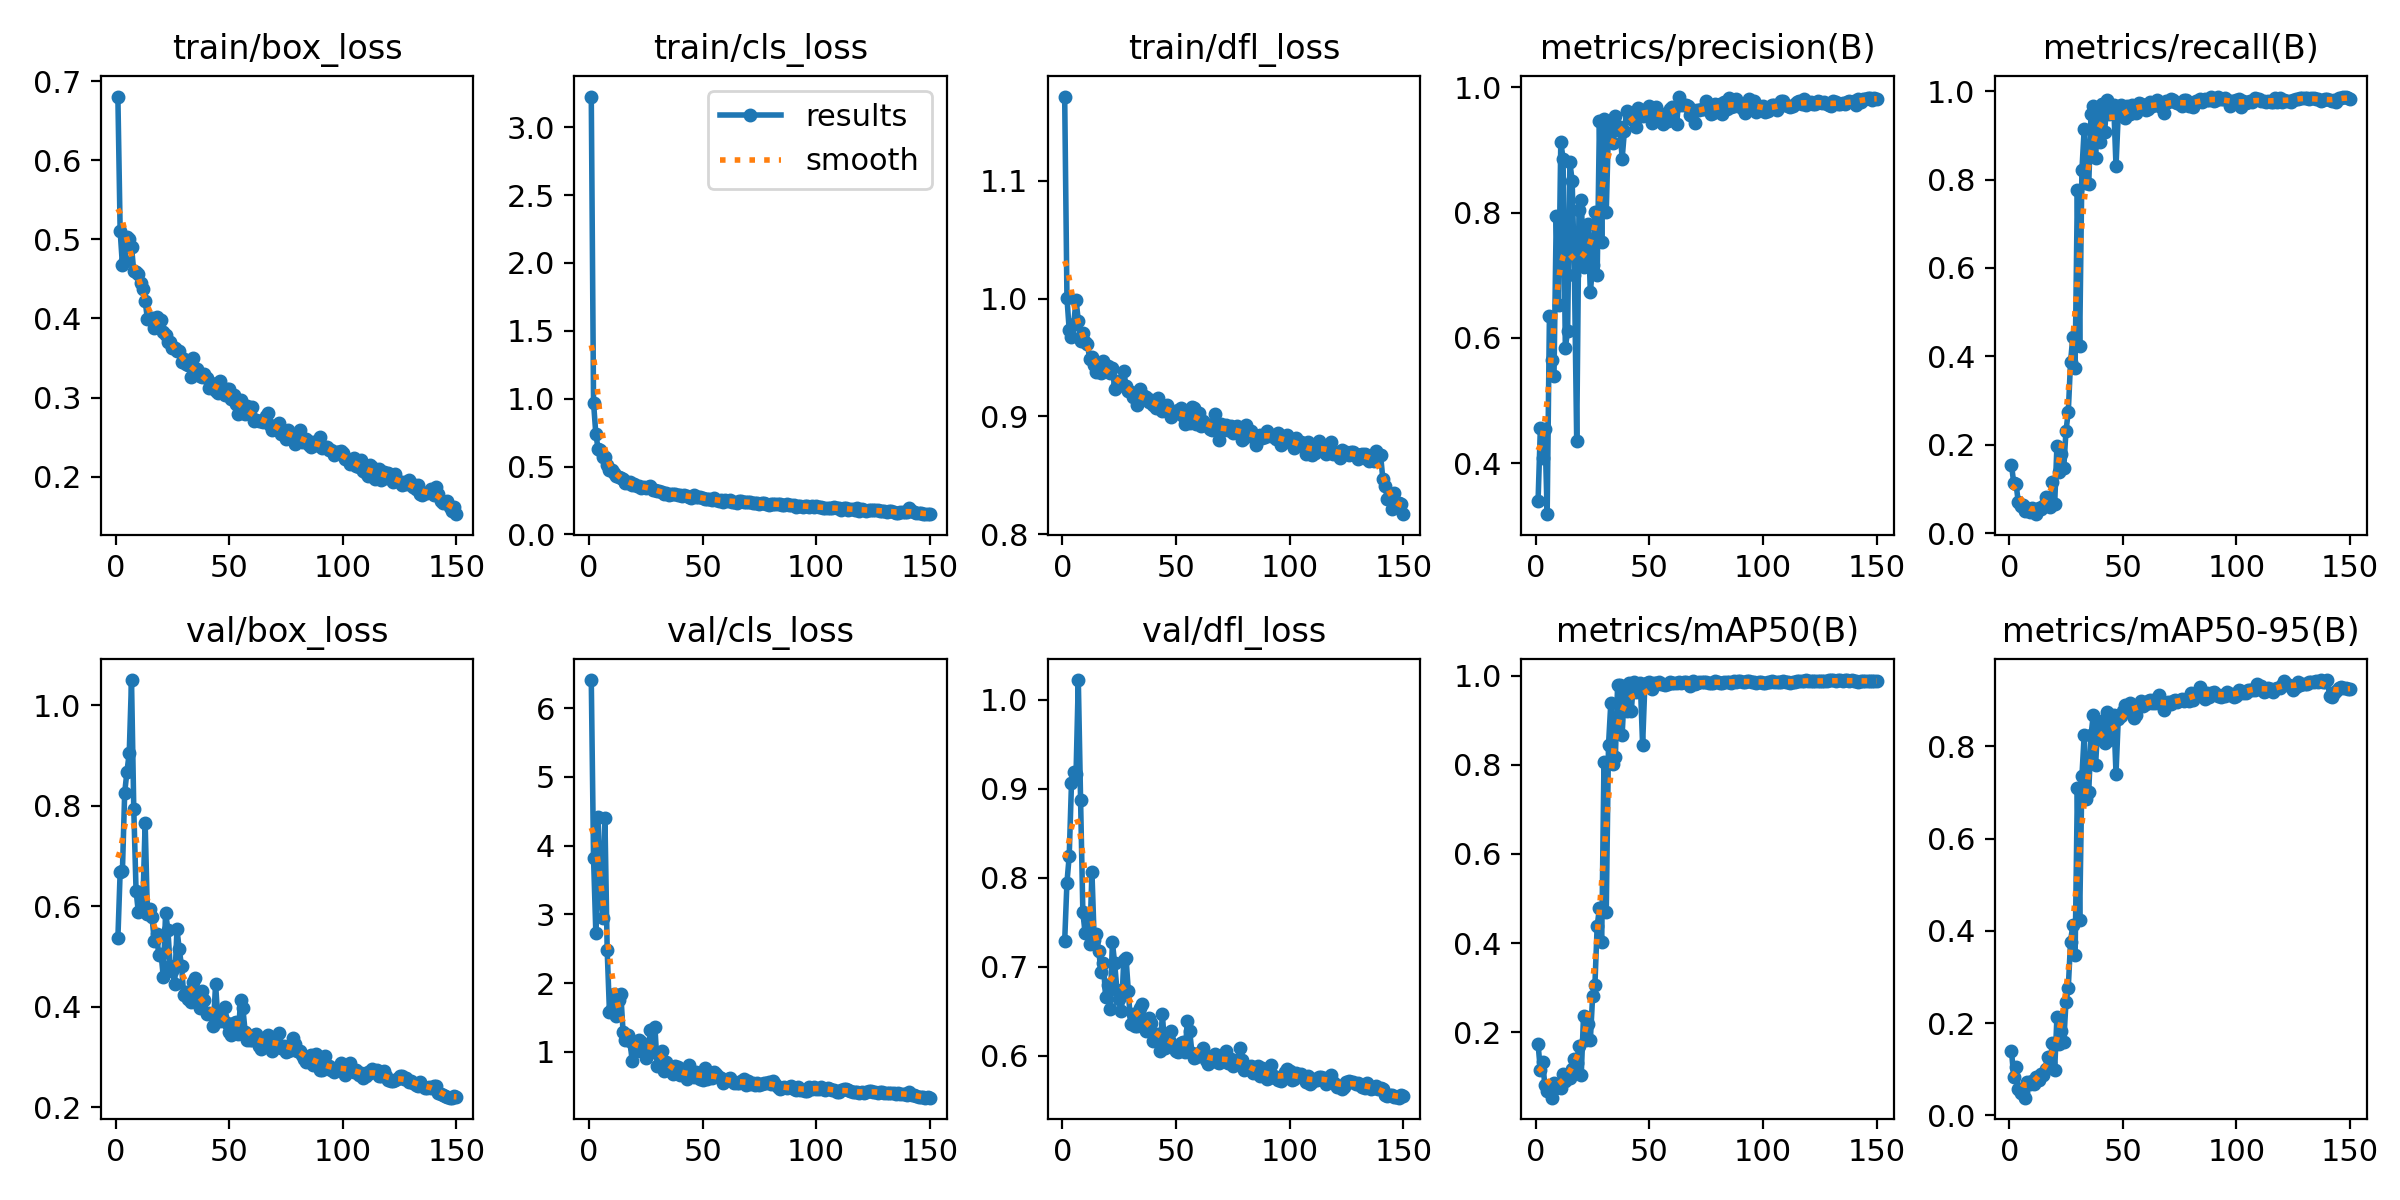

Data behind this chart, as committed beside it:
epoch, train/box_loss, train/cls_loss, train/dfl_loss, metrics/precision(B), metrics/recall(B), metrics/mAP50(B), metrics/mAP50-95(B), val/box_loss, val/cls_loss, val/dfl_loss, lr/pg0, lr/pg1, lr/pg2
1, 0.6807, 3.226, 1.171, 0.34, 0.1544, 0.1731, 0.1401, 0.5363, 6.409, 0.7289, 0.0001534, 0.0001534, 0.0001534
2, 0.5109, 0.971, 1.001, 0.4555, 0.1132, 0.1148, 0.08252, 0.6682, 3.819, 0.7948, 0.0003114, 0.0003114, 0.0003114
3, 0.4676, 0.742, 0.9731, 0.4086, 0.1118, 0.133, 0.1043, 0.6706, 2.736, 0.8247, 0.0004673, 0.0004673, 0.0004673
4, 0.4732, 0.6315, 0.9674, 0.4551, 0.07026, 0.08022, 0.0565, 0.8262, 4.415, 0.9068, 0.0006211, 0.0006211, 0.0006211
5, 0.5028, 0.621, 0.9788, 0.3184, 0.06157, 0.06781, 0.04746, 0.8683, 3.317, 0.9188, 0.0006494, 0.0006494, 0.0006494
6, 0.5004, 0.5677, 0.9985, 0.6355, 0.06266, 0.06866, 0.05031, 0.905, 2.942, 0.9166, 0.000645, 0.000645, 0.000645
7, 0.4904, 0.5738, 0.9811, 0.564, 0.04993, 0.05269, 0.03824, 1.05, 4.404, 1.022, 0.0006406, 0.0006406, 0.0006406
8, 0.4597, 0.5148, 0.9642, 0.5395, 0.05594, 0.08551, 0.07134, 0.793, 2.481, 0.8874, 0.0006362, 0.0006362, 0.0006362
9, 0.4582, 0.4735, 0.9709, 0.7939, 0.04762, 0.07344, 0.06755, 0.6313, 1.584, 0.7618, 0.0006318, 0.0006318, 0.0006318
10, 0.4566, 0.4777, 0.9631, 0.6522, 0.05722, 0.08133, 0.07426, 0.5888, 1.626, 0.7376, 0.0006274, 0.0006274, 0.0006274
11, 0.4447, 0.4495, 0.9615, 0.9131, 0.04765, 0.07522, 0.06742, 0.6276, 1.835, 0.756, 0.000623, 0.000623, 0.000623
12, 0.4368, 0.4315, 0.9489, 0.8859, 0.04286, 0.1061, 0.0839, 0.6054, 1.526, 0.7252, 0.0006186, 0.0006186, 0.0006186
13, 0.4218, 0.4236, 0.9506, 0.5837, 0.05794, 0.09083, 0.07716, 0.7666, 1.754, 0.8065, 0.0006142, 0.0006142, 0.0006142
14, 0.3996, 0.4132, 0.944, 0.6116, 0.05354, 0.1005, 0.0892, 0.585, 1.84, 0.7302, 0.0006098, 0.0006098, 0.0006098
15, 0.4008, 0.4122, 0.9379, 0.88, 0.06155, 0.09728, 0.0884, 0.5945, 1.286, 0.7365, 0.0006054, 0.0006054, 0.0006054
16, 0.4004, 0.3777, 0.9411, 0.8509, 0.08281, 0.1169, 0.1013, 0.5797, 1.177, 0.7179, 0.000601, 0.000601, 0.000601
17, 0.3877, 0.3823, 0.9371, 0.7003, 0.07802, 0.1404, 0.1258, 0.532, 1.249, 0.6948, 0.0005966, 0.0005966, 0.0005966
18, 0.4017, 0.3902, 0.947, 0.4352, 0.05868, 0.1312, 0.1135, 0.5456, 1.152, 0.7044, 0.0005922, 0.0005922, 0.0005922
19, 0.3891, 0.3681, 0.9399, 0.8041, 0.1152, 0.1696, 0.1562, 0.5032, 0.8744, 0.6667, 0.0005878, 0.0005878, 0.0005878
20, 0.3977, 0.3685, 0.9425, 0.8208, 0.06503, 0.1042, 0.09771, 0.5055, 1.089, 0.68, 0.0005834, 0.0005834, 0.0005834
21, 0.3823, 0.3578, 0.9365, 0.7132, 0.1964, 0.2365, 0.2122, 0.4593, 1.015, 0.653, 0.000579, 0.000579, 0.000579
22, 0.3792, 0.357, 0.9412, 0.7415, 0.1378, 0.1831, 0.1548, 0.5878, 1.178, 0.7278, 0.0005745, 0.0005745, 0.0005745
23, 0.3699, 0.3462, 0.9232, 0.7816, 0.1797, 0.2182, 0.183, 0.5539, 1.15, 0.7041, 0.0005701, 0.0005701, 0.0005701
24, 0.3703, 0.3504, 0.9256, 0.6725, 0.1466, 0.1814, 0.16, 0.4824, 1.09, 0.6742, 0.0005657, 0.0005657, 0.0005657
25, 0.3631, 0.3405, 0.9304, 0.716, 0.232, 0.2806, 0.2465, 0.4724, 0.9143, 0.6645, 0.0005613, 0.0005613, 0.0005613
26, 0.363, 0.3511, 0.9265, 0.8014, 0.2742, 0.3048, 0.2771, 0.4459, 1.004, 0.6505, 0.0005569, 0.0005569, 0.0005569
27, 0.3592, 0.3569, 0.9384, 0.6996, 0.3876, 0.4377, 0.3769, 0.5545, 1.312, 0.7079, 0.0005525, 0.0005525, 0.0005525
28, 0.3586, 0.3313, 0.9259, 0.9458, 0.4442, 0.4787, 0.413, 0.5148, 1.003, 0.7102, 0.0005481, 0.0005481, 0.0005481
29, 0.3456, 0.3304, 0.9216, 0.7524, 0.374, 0.4034, 0.3478, 0.4817, 1.367, 0.6733, 0.0005437, 0.0005437, 0.0005437
30, 0.3492, 0.3174, 0.9207, 0.9489, 0.7768, 0.8063, 0.7086, 0.4232, 0.7988, 0.6364, 0.0005393, 0.0005393, 0.0005393
31, 0.3423, 0.3192, 0.9164, 0.8008, 0.4233, 0.4698, 0.4224, 0.4291, 0.9847, 0.6467, 0.0005349, 0.0005349, 0.0005349
32, 0.3417, 0.3135, 0.9172, 0.9373, 0.8216, 0.8454, 0.7352, 0.4152, 1.012, 0.6338, 0.0005305, 0.0005305, 0.0005305
33, 0.3262, 0.2987, 0.9096, 0.9392, 0.9139, 0.9381, 0.8256, 0.4106, 0.7271, 0.634, 0.0005261, 0.0005261, 0.0005261
34, 0.35, 0.3035, 0.9231, 0.9111, 0.7918, 0.801, 0.6855, 0.4496, 0.8574, 0.6539, 0.0005217, 0.0005217, 0.0005217
35, 0.3313, 0.291, 0.9163, 0.9542, 0.7893, 0.8167, 0.7001, 0.4574, 0.7874, 0.6585, 0.0005173, 0.0005173, 0.0005173
36, 0.3359, 0.2965, 0.9172, 0.932, 0.9485, 0.9784, 0.8238, 0.4288, 0.7627, 0.6381, 0.0005129, 0.0005129, 0.0005129
37, 0.3272, 0.2956, 0.9164, 0.9361, 0.9675, 0.9794, 0.868, 0.3984, 0.6739, 0.6282, 0.0005085, 0.0005085, 0.0005085
38, 0.3265, 0.2991, 0.9119, 0.8862, 0.8494, 0.8674, 0.7588, 0.432, 0.7958, 0.6424, 0.0005041, 0.0005041, 0.0005041
39, 0.3298, 0.2929, 0.914, 0.9305, 0.9471, 0.9721, 0.8466, 0.4135, 0.7836, 0.6376, 0.0004997, 0.0004997, 0.0004997
40, 0.3249, 0.2928, 0.9097, 0.9627, 0.8839, 0.9221, 0.8169, 0.3861, 0.6676, 0.6173, 0.0004953, 0.0004953, 0.0004953
41, 0.3116, 0.2858, 0.9068, 0.9582, 0.971, 0.9836, 0.8553, 0.3884, 0.6855, 0.6239, 0.0004909, 0.0004909, 0.0004909
42, 0.3179, 0.2879, 0.9155, 0.9488, 0.9074, 0.9204, 0.8066, 0.3865, 0.6609, 0.6247, 0.0004865, 0.0004865, 0.0004865
43, 0.3158, 0.283, 0.9103, 0.9533, 0.9803, 0.9871, 0.874, 0.3611, 0.6017, 0.6059, 0.0004821, 0.0004821, 0.0004821
44, 0.3079, 0.2758, 0.9043, 0.9371, 0.9483, 0.9638, 0.8136, 0.4453, 0.8113, 0.6471, 0.0004777, 0.0004777, 0.0004777
45, 0.3054, 0.268, 0.9065, 0.9669, 0.9694, 0.9805, 0.8575, 0.3757, 0.652, 0.6089, 0.0004733, 0.0004733, 0.0004733
46, 0.3206, 0.2886, 0.9098, 0.9614, 0.9688, 0.9842, 0.8679, 0.3723, 0.6392, 0.6149, 0.0004689, 0.0004689, 0.0004689
47, 0.3117, 0.2792, 0.9048, 0.9548, 0.8301, 0.8447, 0.7409, 0.3805, 0.7146, 0.6174, 0.0004645, 0.0004645, 0.0004645
48, 0.3028, 0.2773, 0.8993, 0.9636, 0.9491, 0.9814, 0.86, 0.4005, 0.6681, 0.6277, 0.0004601, 0.0004601, 0.0004601
49, 0.3114, 0.2755, 0.903, 0.9651, 0.9689, 0.9835, 0.8668, 0.3674, 0.6085, 0.6093, 0.0004557, 0.0004557, 0.0004557
50, 0.3114, 0.2718, 0.9028, 0.9696, 0.9626, 0.9867, 0.8763, 0.3501, 0.5884, 0.6054, 0.0004513, 0.0004513, 0.0004513
51, 0.2981, 0.2606, 0.9058, 0.9432, 0.9401, 0.9716, 0.8902, 0.3432, 0.7651, 0.604, 0.0004469, 0.0004469, 0.0004469
52, 0.3035, 0.2626, 0.9071, 0.9649, 0.9676, 0.9838, 0.8792, 0.3677, 0.6088, 0.6146, 0.0004425, 0.0004425, 0.0004425
53, 0.2924, 0.2579, 0.9006, 0.9691, 0.948, 0.9845, 0.8931, 0.3692, 0.6377, 0.6157, 0.0004381, 0.0004381, 0.0004381
54, 0.2788, 0.2545, 0.8939, 0.9584, 0.9677, 0.9852, 0.8903, 0.3455, 0.6262, 0.6046, 0.0004337, 0.0004337, 0.0004337
55, 0.2974, 0.2656, 0.904, 0.9502, 0.9639, 0.9809, 0.8607, 0.413, 0.7024, 0.6394, 0.0004293, 0.0004293, 0.0004293
56, 0.2879, 0.2543, 0.8948, 0.9412, 0.9513, 0.9811, 0.8691, 0.3976, 0.6834, 0.6282, 0.0004249, 0.0004249, 0.0004249
57, 0.2796, 0.249, 0.9078, 0.9575, 0.9726, 0.98, 0.8905, 0.3511, 0.6328, 0.6039, 0.0004205, 0.0004205, 0.0004205
58, 0.2899, 0.2524, 0.9067, 0.9455, 0.9699, 0.9826, 0.8983, 0.3342, 0.6255, 0.5976, 0.0004161, 0.0004161, 0.0004161
59, 0.2796, 0.2413, 0.8939, 0.9652, 0.9686, 0.9852, 0.8881, 0.3351, 0.5506, 0.5991, 0.0004117, 0.0004117, 0.0004117
60, 0.2882, 0.2534, 0.9033, 0.9689, 0.9577, 0.9849, 0.8927, 0.3336, 0.5803, 0.6028, 0.0004073, 0.0004073, 0.0004073
... 90 more rows
